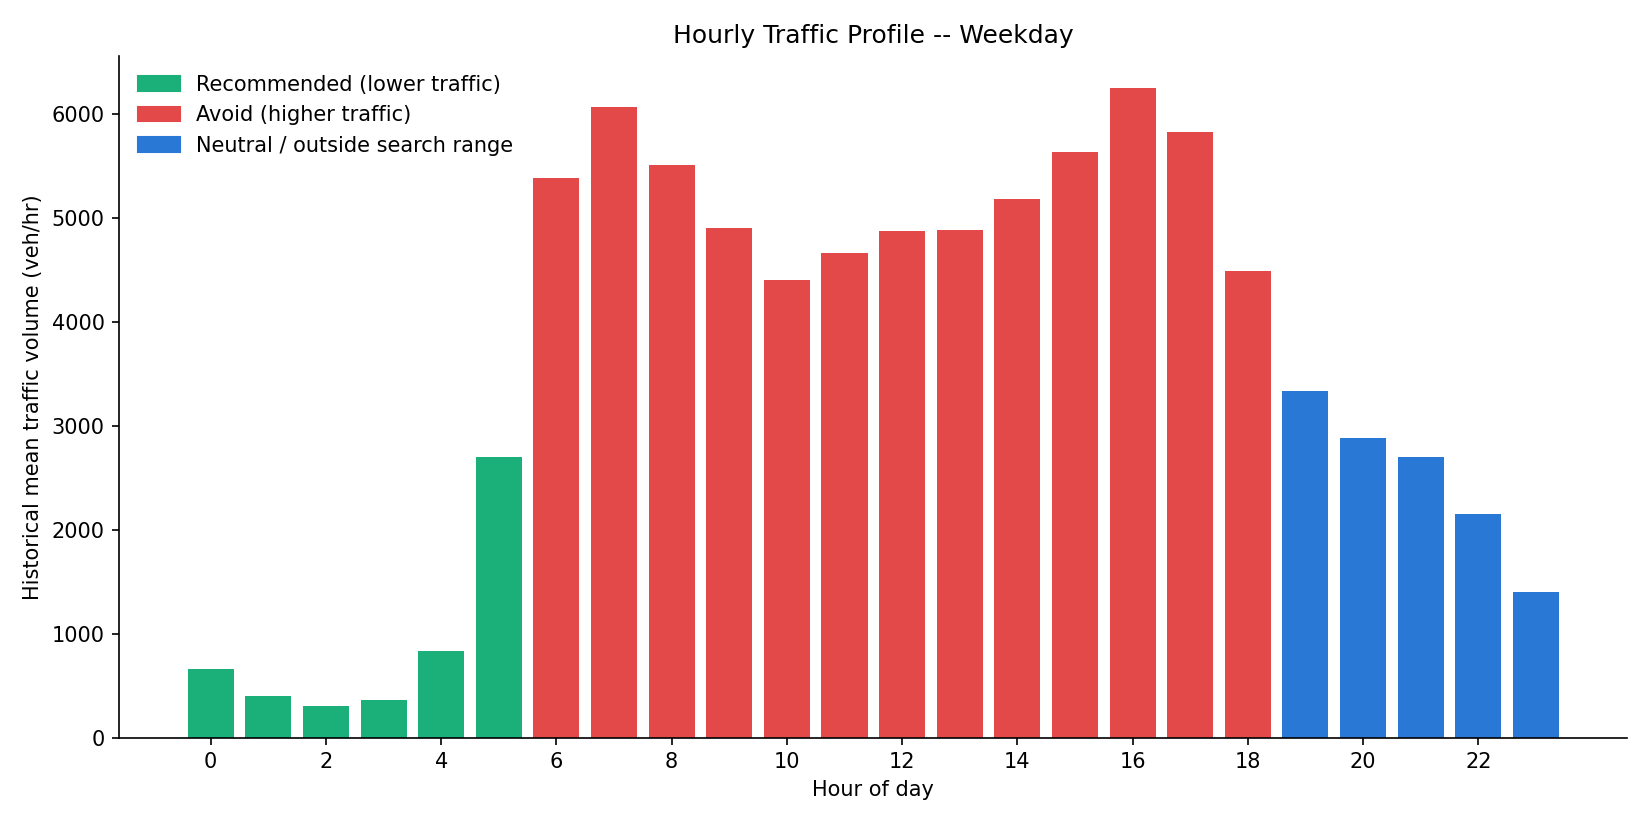

Data behind this chart, as committed beside it:
hour, n, traffic_mean, traffic_median, risk_prob, dominant_congestion
0, 1234, 655.2, 624.0, 0.02793, Low
1, 1214, 400.2, 381.0, 0.03125, Low
2, 1218, 303.1, 288.0, 0.03373, Low
3, 1197, 362.9, 356.0, 0.04095, Low
4, 1214, 830.1, 846.0, 0.04432, Low
5, 1197, 2699, 2774, 0.05928, Medium
6, 1209, 5375, 5588, 0.2098, Severe
7, 1188, 6061, 6320, 0.2157, Severe
8, 1199, 5509, 5751, 0.1965, Severe
9, 1170, 4901, 5053, 0.1624, Severe
10, 1216, 4401, 4484, 0.1347, High
11, 1194, 4663, 4714, 0.1124, High
12, 1208, 4874, 4921, 0.09425, High
13, 1184, 4880, 4920, 0.08979, High
14, 1213, 5182, 5232, 0.08062, Severe
15, 1190, 5629, 5740, 0.07402, Severe
16, 1220, 6241, 6404, 0.06493, Severe
17, 1184, 5823, 5986, 0.0736, Severe
18, 1207, 4485, 4554, 0.07559, High
19, 1207, 3332, 3360, 0.04411, Medium
20, 1223, 2877, 2900, 0.02568, Medium
21, 1222, 2702, 2670, 0.02743, Medium
22, 1226, 2149, 2021, 0.0233, Medium
23, 1245, 1404, 1223, 0.02552, Low
